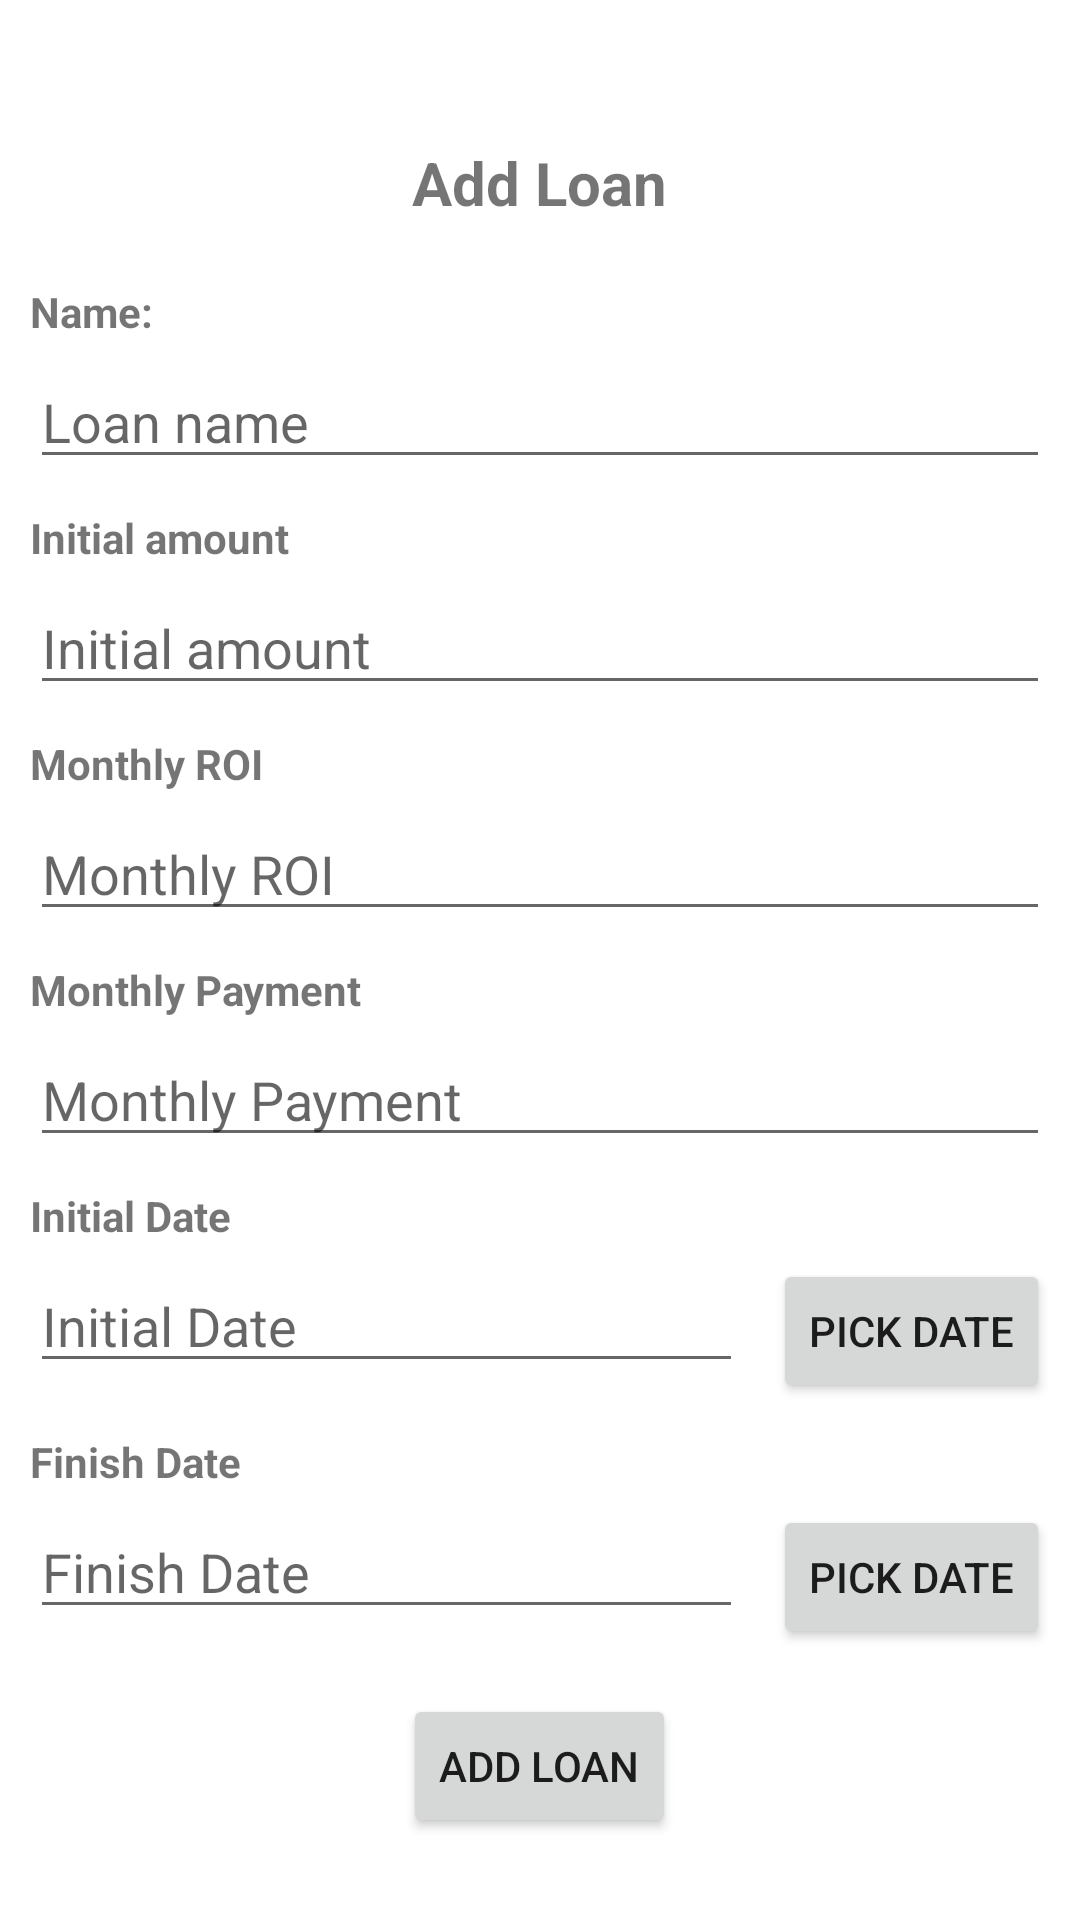

The Android layout XML behind this screen, and the referenced resources:
<!-- AndroidManifest.xml: application theme Theme.BudgetManagement -->
<!-- res/layout/activity_add_loan.xml -->
<?xml version="1.0" encoding="utf-8"?>
<RelativeLayout xmlns:android="http://schemas.android.com/apk/res/android"
    xmlns:app="http://schemas.android.com/apk/res-auto"
    xmlns:tools="http://schemas.android.com/tools"
    android:layout_width="match_parent"
    android:layout_height="match_parent"
    android:padding="10dp"
    tools:context=".AddLoanActivity">

    <androidx.core.widget.NestedScrollView
        android:layout_width="match_parent"
        android:layout_height="wrap_content"
        android:layout_centerVertical="true">

        <RelativeLayout
            android:layout_width="match_parent"
            android:layout_height="match_parent">

            <Button
                android:id="@+id/btnAddLoan"
                android:layout_width="wrap_content"
                android:layout_height="wrap_content"
                android:layout_below="@+id/txtWarning"
                android:layout_centerHorizontal="true"
                android:layout_marginTop="15dp"
                android:text="Add Loan" />

            <RelativeLayout
                android:id="@+id/initAmountRelLayout"
                android:layout_width="match_parent"
                android:layout_height="wrap_content"
                android:layout_below="@+id/nameRelLayout"
                android:layout_marginTop="10dp">

                <EditText
                    android:id="@+id/edtTxtInitAmount"
                    android:layout_width="match_parent"
                    android:layout_height="wrap_content"
                    android:layout_below="@+id/txtInitAmount"
                    android:layout_marginTop="5dp"
                    android:hint="Initial amount"
                    android:inputType="numberDecimal" />

                <TextView
                    android:id="@+id/txtInitAmount"
                    android:layout_width="wrap_content"
                    android:layout_height="wrap_content"
                    android:text="Initial amount"
                    android:textStyle="bold" />

            </RelativeLayout>

            <RelativeLayout
                android:id="@+id/monthlyROIRelLayout"
                android:layout_width="match_parent"
                android:layout_height="wrap_content"
                android:layout_below="@+id/initAmountRelLayout"
                android:layout_marginTop="10dp">

                <EditText
                    android:id="@+id/edtTxtMonthlyROI"
                    android:layout_width="match_parent"
                    android:layout_height="wrap_content"
                    android:layout_below="@+id/txtMonthlyROI"
                    android:layout_marginTop="5dp"
                    android:hint="Monthly ROI"
                    android:inputType="numberDecimal" />

                <TextView
                    android:id="@+id/txtMonthlyROI"
                    android:layout_width="wrap_content"
                    android:layout_height="wrap_content"
                    android:text="Monthly ROI"
                    android:textStyle="bold" />

            </RelativeLayout>

            <RelativeLayout
                android:id="@+id/monthlyPaymentRelLayout"
                android:layout_width="match_parent"
                android:layout_height="wrap_content"
                android:layout_below="@+id/monthlyROIRelLayout"
                android:layout_marginTop="10dp">

                <EditText
                    android:id="@+id/edtTxtMonthlyPayment"
                    android:layout_width="match_parent"
                    android:layout_height="wrap_content"
                    android:layout_below="@+id/txtMonthlyPayment"
                    android:layout_marginTop="5dp"
                    android:hint="Monthly Payment"
                    android:inputType="numberDecimal" />

                <TextView
                    android:id="@+id/txtMonthlyPayment"
                    android:layout_width="wrap_content"
                    android:layout_height="wrap_content"
                    android:text="Monthly Payment"
                    android:textStyle="bold" />

            </RelativeLayout>

            <RelativeLayout
                android:id="@+id/initDateRelLayout"
                android:layout_width="match_parent"
                android:layout_height="wrap_content"
                android:layout_below="@+id/monthlyPaymentRelLayout"
                android:layout_marginTop="10dp">

                <RelativeLayout
                    android:id="@+id/pickInitDateRelLayout"
                    android:layout_width="match_parent"
                    android:layout_height="wrap_content"
                    android:layout_below="@+id/txtInitDate"
                    android:layout_marginTop="5dp">

                    <Button
                        android:id="@+id/btnPickInitDate"
                        android:layout_width="wrap_content"
                        android:layout_height="wrap_content"
                        android:layout_alignParentRight="true"
                        android:layout_marginLeft="10dp"
                        android:text="Pick Date" />


                    <EditText
                        android:id="@+id/edtTxtInitDate"
                        android:layout_width="match_parent"
                        android:layout_height="wrap_content"
                        android:layout_toLeftOf="@+id/btnPickInitDate"
                        android:hint="Initial Date" />

                </RelativeLayout>

                <TextView
                    android:id="@+id/txtInitDate"
                    android:layout_width="wrap_content"
                    android:layout_height="wrap_content"
                    android:text="Initial Date"
                    android:textStyle="bold" />

            </RelativeLayout>

            <RelativeLayout
                android:id="@+id/finishDateRelLayout"
                android:layout_width="match_parent"
                android:layout_height="wrap_content"
                android:layout_below="@+id/initDateRelLayout"
                android:layout_marginTop="10dp">

                <RelativeLayout
                    android:id="@+id/pickFinishDateRelLayout"
                    android:layout_width="match_parent"
                    android:layout_height="wrap_content"
                    android:layout_below="@+id/txtFinishDate"
                    android:layout_marginTop="5dp">

                    <Button
                        android:id="@+id/btnPickFinishDate"
                        android:layout_width="wrap_content"
                        android:layout_height="wrap_content"
                        android:layout_alignParentRight="true"
                        android:layout_marginLeft="10dp"
                        android:text="Pick Date" />


                    <EditText
                        android:id="@+id/edtTxtFinishDate"
                        android:layout_width="match_parent"
                        android:layout_height="wrap_content"
                        android:layout_toLeftOf="@+id/btnPickFinishDate"
                        android:hint="Finish Date" />

                </RelativeLayout>

                <TextView
                    android:id="@+id/txtFinishDate"
                    android:layout_width="wrap_content"
                    android:layout_height="wrap_content"
                    android:text="Finish Date"
                    android:textStyle="bold" />

            </RelativeLayout>

            <RelativeLayout
                android:id="@+id/nameRelLayout"
                android:layout_width="match_parent"
                android:layout_height="wrap_content"
                android:layout_below="@+id/txtAddLoan"
                android:layout_marginTop="20dp">

                <EditText
                    android:id="@+id/edtTxtName"
                    android:layout_width="match_parent"
                    android:layout_height="wrap_content"
                    android:layout_below="@+id/txtName"
                    android:layout_marginTop="5dp"
                    android:hint="Loan name" />

                <TextView
                    android:id="@+id/txtName"
                    android:layout_width="wrap_content"
                    android:layout_height="wrap_content"
                    android:text="Name:"
                    android:textStyle="bold" />

            </RelativeLayout>

            <TextView
                android:id="@+id/txtWarning"
                android:layout_width="wrap_content"
                android:layout_height="wrap_content"
                android:layout_below="@+id/finishDateRelLayout"
                android:layout_centerHorizontal="true"
                android:layout_marginTop="15dp"
                android:text="Warnings"
                android:textColor="@color/colorAccent"
                android:visibility="gone" />

            <TextView
                android:id="@+id/txtAddLoan"
                android:layout_width="wrap_content"
                android:layout_height="wrap_content"
                android:layout_centerHorizontal="true"
                android:layout_marginTop="20dp"
                android:text="Add Loan"
                android:textSize="20sp"
                android:textStyle="bold" />

        </RelativeLayout>

    </androidx.core.widget.NestedScrollView>

</RelativeLayout>
<!-- resources referenced by this layout -->
<resources>
  <color name="colorAccent">#E91E63</color>
  <style name="Theme.BudgetManagement" parent="Theme.MaterialComponents.DayNight.DarkActionBar">
          
          <item name="colorPrimary">@color/purple_500</item>
          <item name="colorPrimaryVariant">@color/purple_700</item>
          <item name="colorOnPrimary">@color/white</item>
          
          <item name="colorSecondary">@color/teal_200</item>
          <item name="colorSecondaryVariant">@color/teal_700</item>
          <item name="colorOnSecondary">@color/black</item>
          
          <item name="android:statusBarColor" tools:targetApi="21">?attr/colorPrimaryVariant</item>
          
      </style>
  <color name="purple_500">#FF6200EE</color>
  <color name="purple_700">#FF3700B3</color>
  <color name="white">#FFFFFF</color>
  <color name="teal_200">#FF03DAC5</color>
  <color name="teal_700">#FF018786</color>
  <color name="black">#FF000000</color>
</resources>
